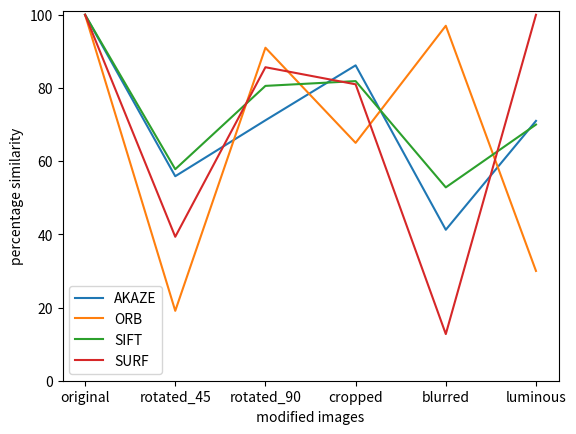

Source code (Python):
import matplotlib.pyplot as plt
import numpy as np
# AKAZE KNN SIMILARITY

# plt.plot(['original','cropped','lumino','rot_90','rot_45','blurred','other1','other2','other3','other4','other5','other6','other7','other8','other9'],[100,90,	60, 56, 38,	5,	0,	0,	0,	0,	0,	0,	0,	0,	0])
# plt.plot(['original','cropped','lumino','rot_90','rot_45','blurred','other1','other2','other3','other4','other5','other6','other7','other8','other9'],[100,91,	66, 62, 44,	6,	0,	0,	0,	0,	0,	0,	0,	0,	0])
# plt.plot(['original','cropped','lumino','rot_90','rot_45','blurred','other1','other2','other3','other4','other5','other6','other7','other8','other9'],[100,92,	71, 67, 50,	7,	0,	0,	0,	0,	0,	0,	0,	0,	0])
# plt.plot(['original','cropped','lumino','rot_90','rot_45','blurred','other1','other2','other3','other4','other5','other6','other7','other8','other9'],[100,93,	76, 72, 56,	8,	0,	0,	0,	0,	0,	0,	0,	0,	0])
# plt.plot(['original','cropped','lumino','rot_90','rot_45','blurred','other1','other2','other3','other4','other5','other6','other7','other8','other9'],[100,93, 79, 76, 60, 10,	0,	0,	0,	0,	0,	0,	0,	0,	0])
# plt.plot(['original','cropped','lumino','rot_90','rot_45','blurred','other1','other2','other3','other4','other5','other6','other7','other8','other9'],[100,94, 83, 80, 65, 11,	0,	0,	0,	0,	1,	0,	0,	0,	0])
# plt.plot(['original','cropped','lumino','rot_90','rot_45','blurred','other1','other2','other3','other4','other5','other6','other7','other8','other9'],[100,95, 86, 83, 70, 13,	1,	1,	1,	1,	2,	1,	1,	1,	1])
# plt.plot(['original','cropped','lumino','rot_90','rot_45','blurred','other1','other2','other3','other4','other5','other6','other7','other8','other9'],[100,95, 88, 86, 74, 18,	3,	4,	4,	4,	7,	3,	5,	4,	5])
# plt.plot(['original','cropped','lumino','rot_90','rot_45','blurred','other1','other2','other3','other4','other5','other6','other7','other8','other9'],[100,96, 91, 89, 81, 28,	12,	12,	13,	12,	16,	11,	14,	12,	15])
# plt.plot(['original','cropped','lumino','rot_90','rot_45','blurred','other1','other2','other3','other4','other5','other6','other7','other8','other9'],[100,97, 95, 93, 88, 50,	37,	36,	37,	34,	40,	36,	39,	35,	38])
# plt.plot(['original','cropped','lumino','rot_90','rot_45','blurred','other1','other2','other3','other4','other5','other6','other7','other8','other9'],[100,	100,	100,	100,	100,	100,	100,	100,	100,	100,	100,	100,	100,	100,	100])

# plt.legend(['0.5','0.55','0.6','0.65','0.7','0.75','0.8','0.85','0.9','0.95','1'], loc='lower left')
# plt.axis([None,None, 0, 101])
# plt.ylabel('percentage similarity')
# plt.xlabel(' images ')
# # plt.title('akaze_bf_knn_similarity_percentage')
# plt.show()

###############################

#orb bf knn similarity

# plt.plot(['original','rot_90','cropped','lumino','rot_45','other1','other2','other3','other4','other5','other6','other7','other8','other9'],[100,	100,	54,	    22, 	5,	    0,	    0,	    0,	    0,	    0,	    0,  	0,	    0,	9])
# plt.plot(['original','rot_90','cropped','lumino','rot_45','other1','other2','other3','other4','other5','other6','other7','other8','other9'],[100,	100,	57,	    25, 	9,	    0,	    0,	    0,	    0,	    0,	    0,  	0,	    0,	13])
# plt.plot(['original','rot_90','cropped','lumino','rot_45','other1','other2','other3','other4','other5','other6','other7','other8','other9'],[100,	100,	60,	    30, 	12, 	0,	    0,	    0,	    0,	    0,	    0,  	0,	    0,	16])
# plt.plot(['original','rot_90','cropped','lumino','rot_45','other1','other2','other3','other4','other5','other6','other7','other8','other9'],[100,	100,	62,	    34, 	19, 	0,      0,	    0,	    0,	    0,	    0,  	0,	    0,	23])
# plt.plot(['original','rot_90','cropped','lumino','rot_45','other1','other2','other3','other4','other5','other6','other7','other8','other9'],[100,	100,	65,	    37, 	23, 	0,      0,	    1,	    0,	    0,	    0,  	0,	    0,	31])
# plt.plot(['original','rot_90','cropped','lumino','rot_45','other1','other2','other3','other4','other5','other6','other7','other8','other9'],[100,	100,	67,	    43, 	30, 	2,      2,	    1,	    2,	    0,	    1,  	0,	    1,	38])
# plt.plot(['original','rot_90','cropped','lumino','rot_45','other1','other2','other3','other4','other5','other6','other7','other8','other9'],[100,	100,	70,	    47, 	38, 	5,      4,	    3,	    5,	    0,	    4,  	0,	    2,	46])
# plt.plot(['original','rot_90','cropped','lumino','rot_45','other1','other2','other3','other4','other5','other6','other7','other8','other9'],[100,	100,	74,	    53, 	46, 	9,      10,	    7,      10,     0,	    11, 	0,	    6,	56])
# plt.plot(['original','rot_90','cropped','lumino','rot_45','other1','other2','other3','other4','other5','other6','other7','other8','other9'],[100,	100,	79,	    63, 	59, 	23,	    23,	    18,	    21,	    5,      23,     0,      17,	66])
# plt.plot(['original','rot_90','cropped','lumino','rot_45','other1','other2','other3','other4','other5','other6','other7','other8','other9'],[100,	100,	86,	    79, 	76, 	48,	    51,	    46,	    46,	    29,     48,     6,      42,	80])
# plt.plot(['original','rot_90','cropped','lumino','rot_45','other1','other2','other3','other4','other5','other6','other7','other8','other9'],[100,	100,	100,    100,	100,	100,	100,	100,	100,	100,	100,	100,	100,	100])

# plt.legend(['0.5','0.55','0.6','0.65','0.7','0.75','0.8','0.85','0.9','0.95','1'], loc='lower left')
# plt.axis([None,None, 0, 101])
# plt.ylabel('percentage similarity')
# plt.xlabel(' images ')
# # plt.title('akaze_bf_knn_similarity_percentage')
# plt.show()
# # plt.savefig('../database/bf_results/knn_matching_orb.png')

######################################

# sift bf knn similarity

# plt.plot(['original','cropped','rot_90','lumino','rot_45','blurred','other1','other2','other3','other4','other5','other6','other7','other8','other9'],[100,	88,	82,	67,	56,	10,	0,	0,	0,	0,	0,	0,	0,	0,	0])
# plt.plot(['original','cropped','rot_90','lumino','rot_45','blurred','other1','other2','other3','other4','other5','other6','other7','other8','other9'],[100,	88,	83,	69,	59,	12,	1,	0,	0,	1,	0,	0,	0,	0,	0])
# plt.plot(['original','cropped','rot_90','lumino','rot_45','blurred','other1','other2','other3','other4','other5','other6','other7','other8','other9'],[100,	89,	85,	70,	63,	15,	2,	0,	0,	2,	0,	0,	0,	0,	0])
# plt.plot(['original','cropped','rot_90','lumino','rot_45','blurred','other1','other2','other3','other4','other5','other6','other7','other8','other9'],[100,	89,	86,	71,	65,	18,	2,	0,	0,	2,	1,	0,	0,	0,	0])
# plt.plot(['original','cropped','rot_90','lumino','rot_45','blurred','other1','other2','other3','other4','other5','other6','other7','other8','other9'],[100,	89,	86,	74,	68,	20,	4,	0,	1,	3,	1,	0,	1,	1,	0])
# plt.plot(['original','cropped','rot_90','lumino','rot_45','blurred','other1','other2','other3','other4','other5','other6','other7','other8','other9'],[100,	90,	88,	76,	70,	23,	6,	2,	2,	4,	3,	2,	2,	3,	2])
# plt.plot(['original','cropped','rot_90','lumino','rot_45','blurred','other1','other2','other3','other4','other5','other6','other7','other8','other9'],[100,	90,	89,	78,	73,	29,	10,	4,	5,	6,	6,	5,	4,	5,	4])
# plt.plot(['original','cropped','rot_90','lumino','rot_45','blurred','other1','other2','other3','other4','other5','other6','other7','other8','other9'],[100,	92,	90,	80,	77,	36,	15,	8,	11,	10,	13,	12,	10,	11,	9])
# plt.plot(['original','cropped','rot_90','lumino','rot_45','blurred','other1','other2','other3','other4','other5','other6','other7','other8','other9'],[100,	93,	92,	84,	81,	45,	26,	20,	23,	20,	26,	26,	22,	22,	21])
# plt.plot(['original','cropped','rot_90','lumino','rot_45','blurred','other1','other2','other3','other4','other5','other6','other7','other8','other9'],[100,	95,	94,	89,	89,	61,	49,	46,	44,	43,	48,	49,	48,	49,	49])
# plt.plot(['original','cropped','rot_90','lumino','rot_45','blurred','other1','other2','other3','other4','other5','other6','other7','other8','other9'],[100,	100,	100,	100,	100,	100,	100,	100,	100,	100,	100,	100,	100,	100,	100])

# plt.legend(['0.5','0.55','0.6','0.65','0.7','0.75','0.8','0.85','0.9','0.95','0.9','1'], loc='lower left')
# plt.axis([None,None, 0, 101])
# plt.ylabel('percentage similarity')
# plt.xlabel(' images ')
# # plt.title('akaze_bf_knn_similarity_percentage')
# plt.show()


############################

# surf bf knn similarity

# plt.plot(['original','rot_90','cropped','lumino','rot_45','other1','other2','other3','other4','other5','other6','other7','other8'],[100, 100,	100,	100,	20,	0,	0,	0,	0,	0,	20,	0,	0])
# plt.plot(['original','rot_90','cropped','lumino','rot_45','other1','other2','other3','other4','other5','other6','other7','other8'],[100, 100,	100,	100,	20,	0,	0,	0,	0,	0,	20,	0,	0])
# plt.plot(['original','rot_90','cropped','lumino','rot_45','other1','other2','other3','other4','other5','other6','other7','other8'],[100, 100,	100,	100,	20,	0,	0,	0,	0,	0,	20,	0,	0])
# plt.plot(['original','rot_90','cropped','lumino','rot_45','other1','other2','other3','other4','other5','other6','other7','other8'],[100, 100,	100,	100,	40,	0,	0,	0,	0,	0,	20,	0,	0])
# plt.plot(['original','rot_90','cropped','lumino','rot_45','other1','other2','other3','other4','other5','other6','other7','other8'],[100, 100,	100,	100,	40,	0,	0,	0,	0,	0,	20,	0,	0])
# plt.plot(['original','rot_90','cropped','lumino','rot_45','other1','other2','other3','other4','other5','other6','other7','other8'],[100, 100,	100,	100,	40,	0,	0,	0,	0,	0,	20,	20,	0])
# plt.plot(['original','rot_90','cropped','lumino','rot_45','other1','other2','other3','other4','other5','other6','other7','other8'],[100, 100,	100,	100,	40,	0,	0,	0,	20,	0,	20,	20,	0])
# plt.plot(['original','rot_90','cropped','lumino','rot_45','other1','other2','other3','other4','other5','other6','other7','other8'],[100, 100,	100,	100,	40,	0,	0,	0,	60,	40,	20,	20,	0])
# plt.plot(['original','rot_90','cropped','lumino','rot_45','other1','other2','other3','other4','other5','other6','other7','other8'],[100, 100,	100,	100,	80,	0,	0,	60,	80,	40,	40,	20,	0])
# plt.plot(['original','rot_90','cropped','lumino','rot_45','other1','other2','other3','other4','other5','other6','other7','other8'],[100, 100,	100,	100,	80,	20,	20,	80,	80,	40,	60,	20,	20])
# plt.plot(['original','rot_90','cropped','lumino','rot_45','other1','other2','other3','other4','other5','other6','other7','other8'],[100, 100,	100,	100,	100,	100,	100,	100,	100,	100,	100,	100,	100])

# plt.legend(['0.5','0.55','0.6','0.65','0.7','0.75','0.8','0.85','0.9','0.95','1'], loc='lower left')
# plt.axis([None,None, 0, 101])
# plt.ylabel('percentage similarity')
# plt.xlabel(' images ')
# # plt.title('akaze_bf_knn_similarity_percentage')
# plt.show()

##################################################

# bf KNN COMPUTE TIME for matching

# plt.plot([0.5,0.55,0.6,0.65,0.7,0.75,0.8,0.85,0.9,0.95],[0.460099991,	0.579933325,	0.506799976,	0.502633333,	0.5454,	0.541166663,	0.52743334,	0.516600021,	0.496799986,	0.522266674])
# plt.plot([0.5,0.55,0.6,0.65,0.7,0.75,0.8,0.85,0.9,0.95],[0.015199995,	0.0033,     	0.0161003,      0.0150995,  	0.00920002, 	0.00880001, 	0.00879998, 	0.01749997, 	0.00860004, 	0.00630002])
# plt.plot([0.5,0.55,0.6,0.65,0.7,0.75,0.8,0.85,0.9,0.95],[0.28216664,	0.213866663,	0.212300022,	0.223466682,	0.214866678,	0.227499986,	0.226100039,	0.213566669,	0.220033328,	0.215566683])
# plt.plot([0.5,0.55,0.6,0.65,0.7,0.75,0.8,0.85,0.9,0.95],[0.071000099,	0.000249982,	0.000500083,	0.00000012, 	0.000499964,	0.018000007,	0.000249982,	0.004000008,	0.004499972,	0.00150001])

# plt.legend(['AKAZE','ORB','SIFT','SURF'], loc='lower left')
# plt.axis([0.2, 1, 0, 1])
# plt.ylabel('computational time for matching (sec)')
# plt.xlabel(' distance ')
# plt.show()

# ################################################


# time for matching algos comparing using BFMATCHER_KNN

# plt.plot(['original','rotated_45','rotated_90','cropped','blurred','luminous'],[0.80275005102125, 1.46306690176328,  1.32577413121859,    1.308867122729620,   0.246950163443883, 0.730999946594])
# plt.plot(['original','rotated_45','rotated_90','cropped','blurred','luminous'],[0.0153332551320667, 0.00503451390699907, 0.00524500716816295, 0.00508482672951438, 0.000804948806762695, 0.00999999046326])
# plt.plot(['original','rotated_45','rotated_90','cropped','blurred','luminous'],[0.713333288827, 0.83459939,  0.748774860302607,   0.744147501389186,  0.110249926646550, 1.07600021362])
# plt.plot(['original','rotated_45','rotated_90','cropped','blurred','luminous'],[0.0166654586791667, 0.000416656335195167,    0.0010000268618275,    0.000999987125396667,    0.000500003496805, 0.00400018692017])

# plt.legend(['AKAZE','ORB','SIFT','SURF'], loc='lower left')
# plt.axis([None,None, 0, 2])
# plt.ylabel('computational_time_average (sec)')
# plt.xlabel(' modified images ')
# # plt.title('algos_KNN_matching_time')
# plt.show()
# plt.pause(0.05)
#plt.savefig('../database/bf_results/knn_matching_time_algos.png')

# ###############################################
# time for getting descriptors knn comparing algos

# plt.plot(['rotated_45','rotated_90','cropped','blurred'],[7.16617709000905, 2.94264774322510, 2.94371773600578, 2.83267605900764])
# plt.plot(['rotated_45','rotated_90','cropped','blurred'],[0.431859237497503, 0.203161426024003, 0.206230330467224, 0.187110176086426])
# plt.plot(['rotated_45','rotated_90','cropped','blurred'],[14.33533716, 3.38424399693807, 3.36949411431948, 3.05343625942866])
# plt.plot(['rotated_45','rotated_90','cropped','blurred'],[6.25990654627482, 4.66048846046130, 4.56513202985128, 2.80168905258179])

# plt.legend(['AKAZE','ORB','SIFT','SURF'], loc='lower left')
# plt.axis([None,None, 0, 15])
# plt.ylabel('getting_descriptors_time_average (sec)')
# plt.xlabel(' modified images ')
# plt.title('algos_BF_KNN_desc')
# plt.show()
# # plt.pause(0.05)
# # plt.savefig('../database/bf_results/knn_descriptors_time_algos.png')


# ###########################################

# similarity percentage comparing between algos _KNN

plt.plot(['original','rotated_45','rotated_90','cropped','blurred','luminous'],[100, 55.8822719812, 71.1641894623, 86.1820443954, 41.2494103330, 71])
plt.plot(['original','rotated_45','rotated_90','cropped','blurred','luminous'],[100, 19.1, 91.0, 65, 97, 30])
plt.plot(['original','rotated_45','rotated_90','cropped','blurred','luminous'],[100, 57.80013289, 80.5709513950, 81.8748116254, 52.8376568889, 70])
plt.plot(['original','rotated_45','rotated_90','cropped','blurred','luminous'],[100, 39.33333333333333, 85.66666666666667, 81, 12.75, 100])

plt.legend(['AKAZE','ORB','SIFT','SURF'], loc='lower left')
plt.axis([None,None, 0, 101])
plt.ylabel('percentage similarity')
plt.xlabel(' modified images ')
# plt.title('knn_similarity_percentage')
plt.show()
# plt.pause(0.05)
# plt.savefig('../database/bf_results/knn_matching_time_algos.png')


# #############################################

# time for matching algos comparing using FLANN

# plt.plot(['rotated_45','rotated_90','cropped','blurred'],[1.817637318, 1.70381494, 1.671470871, 0.256204659])
# plt.plot(['rotated_45','rotated_90','cropped','blurred'],[24.4774505, 28.31613097, 28.51775557, 1.759947517 ])
# # plt.plot(['rotated_45','rotated_90','cropped','blurred'],[0.83459939,  0.748774860302607,   0.744147501389186,  0.110249926646550])
# # plt.plot(['rotated_45','rotated_90','cropped','blurred'],[10.8116898179054,    12.5201132694880,    12.4711701969306,    0.772699435551961])

# plt.legend(['SIFT','SURF'], loc='lower left')
# plt.axis([None,None, 0, 30])
# plt.ylabel('computational_time_average (sec)')
# plt.xlabel(' modified images ')
# plt.title('algos_Flann_matching_time')
# plt.show()
# # plt.pause(0.05)
# #plt.savefig('../database/bf_results/knn_matching_time_algos.png')

# ########################################

# time for getting descriptors FLANN comparing algos

# plt.plot(['rotated_45','rotated_90','cropped','blurred'],[13.18976329, 2.969968061, 2.905574723, 2.722227371])
# plt.plot(['rotated_45','rotated_90','cropped','blurred'],[5.70571029, 4.193383998, 4.149927938, 2.519072461])
# # plt.plot(['rotated_45','rotated_90','cropped','blurred'],[14.33533716, 3.38424399693807, 3.36949411431948, 3.05343625942866])
# # plt.plot(['rotated_45','rotated_90','cropped','blurred'],[6.25990654627482, 4.66048846046130, 4.56513202985128, 2.80168905258179])

# plt.legend(['SIFT','SURF'], loc='lower left')
# plt.axis([None,None, 0, 15])
# plt.ylabel('getting_descriptors_time_average (sec)')
# plt.xlabel(' modified images ')
# plt.title('algos_BF_FLANN_desc')
# plt.show()
# # plt.pause(0.05)
# # plt.savefig('../database/bf_results/knn_descriptors_time_algos.png')

# #############################################

# similarity percentage comparing between algos _FLANN

# plt.plot(['rotated_45','rotated_90','cropped','blurred'],[57.80013289, 80.57095139, 81.87481163, 52.83765689])
# plt.plot(['rotated_45','rotated_90','cropped','blurred'],[15.25934353, 91.94862396, 74.87631276, 34.13645978])
# # plt.plot(['rotated_45','rotated_90','cropped','blurred'],[57.80013289, 80.5709513950, 81.8748116254, 52.8376568889])
# # plt.plot(['rotated_45','rotated_90','cropped','blurred'],[15.25934353435, 91.94862396455, 74.87631275951, 34.1364597792])

# plt.legend(['SIFT','SURF'], loc='lower left')
# plt.axis([None,None, 0, 100])
# plt.ylabel('percentage similarity')
# plt.xlabel(' modified images ')
# plt.title('flann_similarity_percentage')
# plt.show()
# # plt.pause(0.05)
# # plt.savefig('../database/bf_results/knn_matching_time_algos.png')

# #######################################

# FLANN KNN ORB

# plt.plot(['condame_original','condame_90','condame_cropped','condame_45','prayer_45','life','rose_90','malcomx','prayer_blurred','rose_blurred'],[100,100,68,25,0,0,0,0,0,0])
# plt.plot(['condame_original','condame_90','condame_cropped','condame_45','prayer_45','life','rose_90','malcomx','prayer_blurred','rose_blurred'],[100,100,69,35,0,0,0,0,0,0])
# plt.plot(['condame_original','condame_90','condame_cropped','condame_45','prayer_45','life','rose_90','malcomx','prayer_blurred','rose_blurred'],[100,100,69,42,0,0,0,0,0,0])
# plt.plot(['condame_original','condame_90','condame_cropped','condame_45','prayer_45','life','rose_90','malcomx','prayer_blurred','rose_blurred'],[100,100,71,48,1,0,0,0,0,0])
# plt.plot(['condame_original','condame_90','condame_cropped','condame_45','prayer_45','life','rose_90','malcomx','prayer_blurred','rose_blurred'],[100,100,74,54,2,0,1,2,0,0])
# plt.plot(['condame_original','condame_90','condame_cropped','condame_45','prayer_45','life','rose_90','malcomx','prayer_blurred','rose_blurred'],[100,100,77,59,5,2,4,2,0,0])
# plt.plot(['condame_original','condame_90','condame_cropped','condame_45','prayer_45','life','rose_90','malcomx','prayer_blurred','rose_blurred'],[100,100,79,67,8,4,10,5,0,0])
# plt.plot(['condame_original','condame_90','condame_cropped','condame_45','prayer_45','life','rose_90','malcomx','prayer_blurred','rose_blurred'],[100,100,82,72,17,12,17,12,0,0])
# plt.plot(['condame_original','condame_90','condame_cropped','condame_45','prayer_45','life','rose_90','malcomx','prayer_blurred','rose_blurred'],[100,100,85,80,33,27,32,25,1,0])
# plt.plot(['condame_original','condame_90','condame_cropped','condame_45','prayer_45','life','rose_90','malcomx','prayer_blurred','rose_blurred'],[100,100,91,88,58,52,59,53,1,1])
# plt.plot(['condame_original','condame_90','condame_cropped','condame_45','prayer_45','life','rose_90','malcomx','prayer_blurred','rose_blurred'],[100,100,98,97,92,92,92,92,2,5])

# plt.legend(['0.5','0.55','0.6','0.65','0.7','0.75','0.8','0.85','0.9','0.95','1'], loc='lower left')
# plt.axis([None,None, 0, 100])
# plt.ylabel('percentage similarity')
# plt.xlabel(' images ')
# plt.title('flann_orb_similarity_percentage')
# plt.show()
# # plt.pause(0.05)
# # plt.savefig('../database/bf_results/knn_matching_time_algos.png')